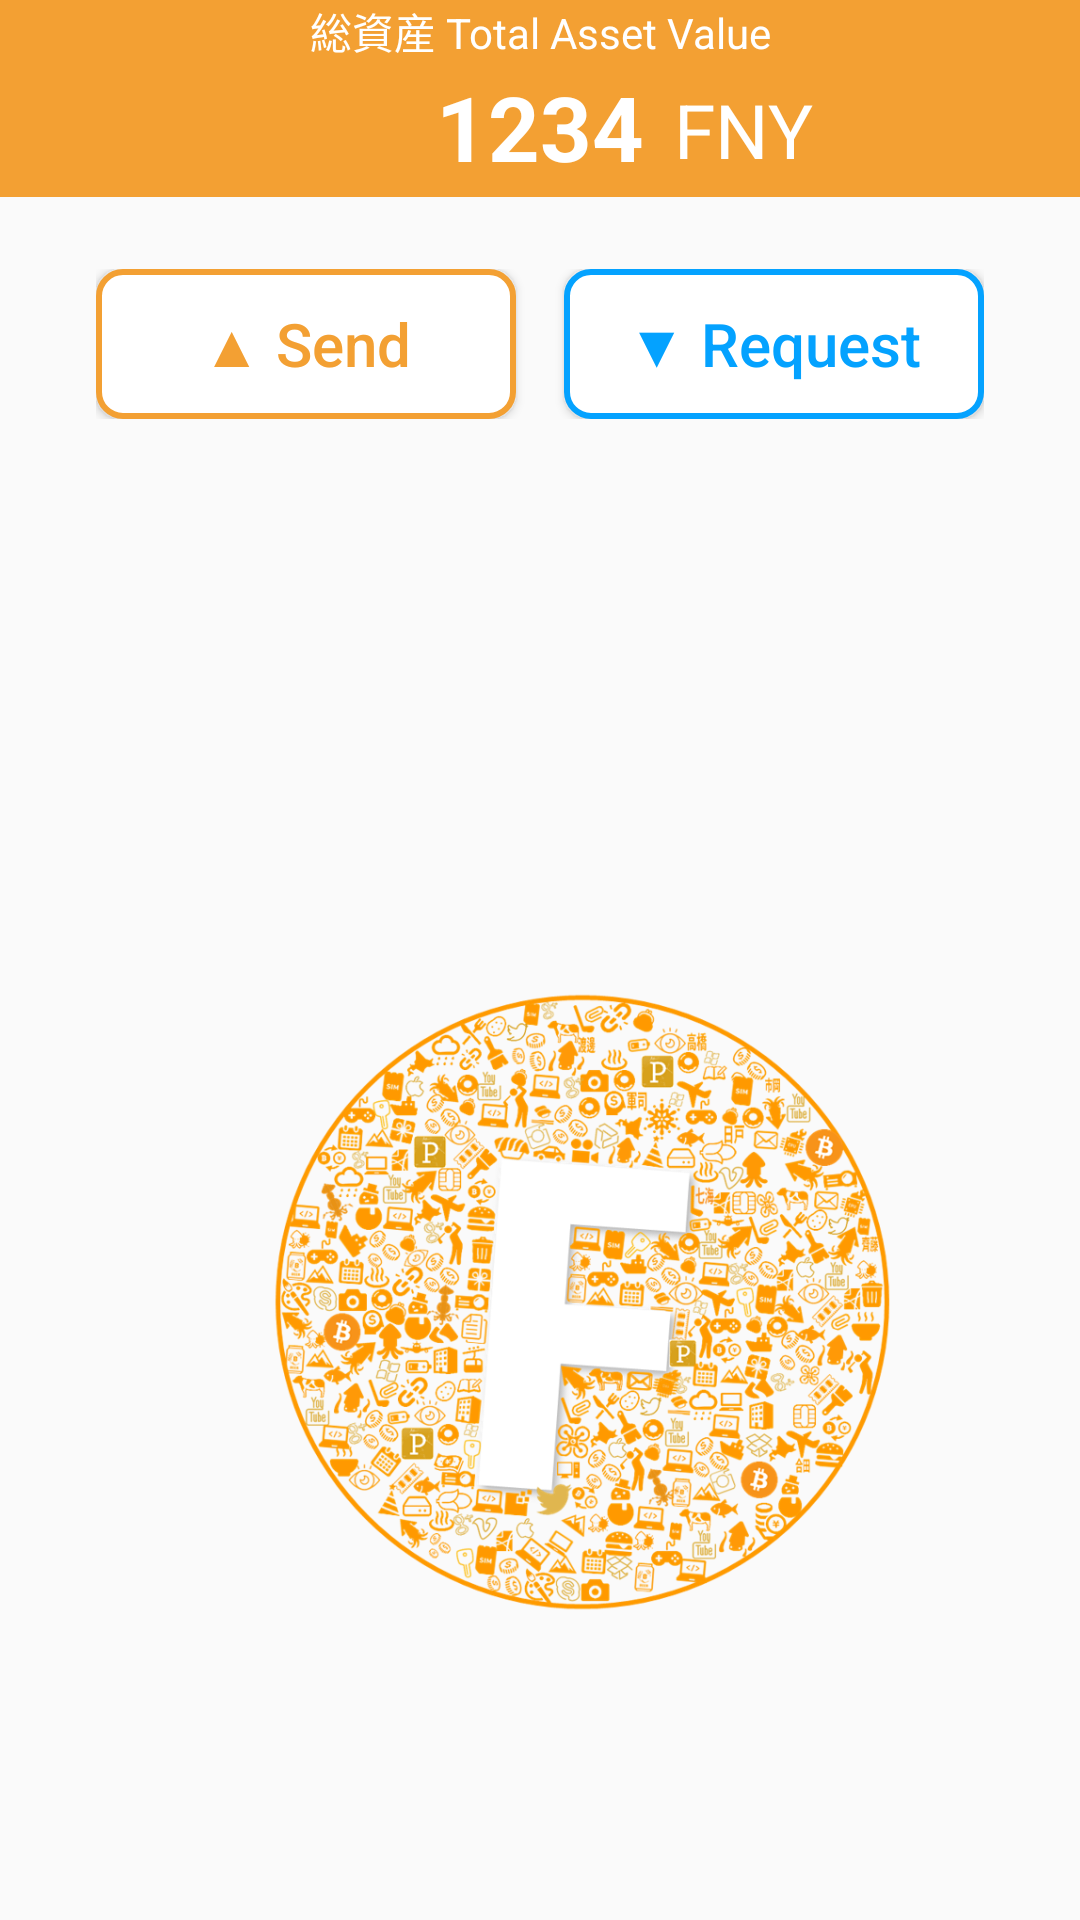

This screen was rendered from an Android layout file. Write that file and the resources it references.
<!-- AndroidManifest.xml: application theme AppTheme -->
<!-- res/layout/content_pay.xml -->
<?xml version="1.0" encoding="utf-8"?>
<android.support.constraint.ConstraintLayout xmlns:android="http://schemas.android.com/apk/res/android"
    xmlns:app="http://schemas.android.com/apk/res-auto"
    xmlns:tools="http://schemas.android.com/tools"
    android:layout_width="match_parent"
    android:layout_height="match_parent"
    app:layout_behavior="@string/appbar_scrolling_view_behavior"
    tools:context="com.funney.funney_android.Activity.PayActivity"
    tools:showIn="@layout/app_bar_pay">

    <include
        android:id="@+id/include"
        layout="@layout/view_total_value" />

    <LinearLayout
        android:id="@+id/linearLayout2"
        android:layout_width="wrap_content"
        android:layout_height="wrap_content"
        android:layout_marginLeft="8dp"
        android:layout_marginRight="8dp"
        android:layout_marginTop="24dp"
        android:orientation="horizontal"
        app:layout_constraintLeft_toLeftOf="parent"
        app:layout_constraintRight_toRightOf="parent"
        app:layout_constraintTop_toBottomOf="@+id/include">

        <Button
            android:id="@+id/send"
            android:layout_width="140dp"
            android:layout_height="50dp"
            android:layout_gravity="start"
            android:layout_marginRight="8dp"
            android:layout_weight="1"
            android:background="@drawable/send_button_color"
            android:text="@string/send"
            android:textAlignment="center"
            android:textAllCaps="false"
            android:textColor="#f3a033"
            android:textSize="20sp" />

        <Button
            android:id="@+id/request"
            android:layout_width="140dp"
            android:layout_height="50dp"
            android:layout_gravity="end"
            android:layout_marginLeft="8dp"
            android:layout_weight="1"
            android:background="@drawable/request_button_color"
            android:text="@string/pay"
            android:textAlignment="center"
            android:textAllCaps="false"
            android:textColor="#04a2ff"
            android:textSize="20sp" />
    </LinearLayout>

    <ImageView
        android:id="@+id/logo"
        android:layout_width="382dp"
        android:layout_height="353dp"
        android:layout_marginBottom="0dp"
        android:layout_marginTop="0dp"
        android:adjustViewBounds="false"
        android:cropToPadding="true"
        app:layout_constraintBottom_toBottomOf="parent"
        app:layout_constraintHorizontal_bias="0.0"
        app:layout_constraintLeft_toLeftOf="parent"
        app:layout_constraintRight_toRightOf="parent"
        app:layout_constraintTop_toBottomOf="@+id/linearLayout2"
        app:layout_constraintVertical_bias="1.0"
        app:srcCompat="@drawable/logo" />
</android.support.constraint.ConstraintLayout>
<!-- res/layout/app_bar_pay.xml (included above) -->
<?xml version="1.0" encoding="utf-8"?>
<android.support.design.widget.CoordinatorLayout xmlns:android="http://schemas.android.com/apk/res/android"
    xmlns:app="http://schemas.android.com/apk/res-auto"
    xmlns:tools="http://schemas.android.com/tools"
    android:layout_width="match_parent"
    android:layout_height="match_parent"
    tools:context="com.funney.funney_android.Activity.HomeActivity">

    <android.support.design.widget.AppBarLayout
        android:layout_width="match_parent"
        android:layout_height="wrap_content"
        android:theme="@style/AppTheme.AppBarOverlay"
        app:elevation="0dp">

        <android.support.v7.widget.Toolbar
            android:id="@+id/toolbar_pay"
            android:layout_width="match_parent"
            android:layout_height="?attr/actionBarSize"
            android:background="@color/orrange"
            app:popupTheme="@style/AppTheme.PopupOverlay">


            <TextView
                android:id="@+id/pay_title"
                android:layout_width="wrap_content"
                android:layout_height="match_parent"
                android:layout_gravity="center"
                android:layout_marginLeft="8dp"
                android:gravity="center"
                android:text="@string/pay_button"
                android:textColor="#FFFFFF"
                android:textSize="18sp"
                android:textStyle="bold" />


        </android.support.v7.widget.Toolbar>


    </android.support.design.widget.AppBarLayout>

    <include layout="@layout/content_pay" />


</android.support.design.widget.CoordinatorLayout>
<!-- res/layout/view_total_value.xml (included above) -->
<?xml version="1.0" encoding="utf-8"?>
<LinearLayout xmlns:android="http://schemas.android.com/apk/res/android"
    xmlns:app="http://schemas.android.com/apk/res-auto"
    android:id="@+id/linearLayout"
    android:layout_width="match_parent"
    android:layout_height="wrap_content"
    android:background="#F3A033"
    android:orientation="vertical"
    app:layout_constraintHorizontal_bias="0.0"
    app:layout_constraintLeft_toLeftOf="parent"
    app:layout_constraintRight_toRightOf="parent"
    app:layout_constraintTop_toTopOf="parent">


    <TextView
        android:layout_width="match_parent"
        android:layout_height="0dp"
        android:layout_weight="1"
        android:gravity="bottom|center"
        android:text="@string/homeValue"
        android:textColor="@color/toolBarText" />

    <RelativeLayout
        android:layout_width="match_parent"
        android:layout_height="45dp">

        <TextView
            android:id="@+id/total_asset_value"
            android:layout_width="wrap_content"
            android:layout_height="match_parent"
            android:layout_alignBaseline="@+id/fny_text"
            android:layout_alignBottom="@+id/fny_text"
            android:layout_centerHorizontal="true"
            android:gravity="center"
            android:text="1234"
            android:textColor="@color/toolBarText"
            android:textSize="30sp"
            android:textStyle="bold" />

        <TextView
            android:id="@+id/fny_text"
            android:layout_width="wrap_content"
            android:layout_height="match_parent"
            android:layout_alignParentTop="true"
            android:layout_toEndOf="@+id/total_asset_value"
            android:layout_toRightOf="@+id/total_asset_value"
            android:gravity="center"
            android:paddingLeft="10dp"
            android:text="@string/fny"
            android:textColor="@color/toolBarText"
            android:textSize="25sp" />
    </RelativeLayout>


</LinearLayout>
<!-- resources referenced by this layout -->
<resources>
  <color name="orrange">#F3A033</color>
  <color name="toolBarText">#FFFFFF</color>
  <!-- drawable logo: png bitmap (drawable, 525873 bytes) -->
  <!-- drawable request_button_color (drawable) -->
  <?xml version="1.0" encoding="utf-8"?>
  <shape xmlns:android="http://schemas.android.com/apk/res/android"
      android:shape="rectangle">
      <solid android:color="#ffff"/>
  
      <corners android:radius="8dp"/>
  
      <stroke
          android:color="#04a2ff"
          android:width="2dp"/>
  
  </shape>
  <!-- drawable send_button_color (drawable) -->
  <?xml version="1.0" encoding="utf-8"?>
      <shape xmlns:android="http://schemas.android.com/apk/res/android"
          android:shape="rectangle">
          <solid android:color="#ffffff"/>
  
          <corners android:radius="8dp"/>
  
          <stroke
              android:color="#f3a033"
              android:width="2dp"/>
  
      </shape>
  <string name="fny">FNY</string>
  <string name="homeValue">総資産 Total Asset Value</string>
  <string name="pay">▼ Request</string>
  <string name="pay_button">PAY</string>
  <string name="send">▲ Send</string>
  <style name="AppTheme.AppBarOverlay" parent="ThemeOverlay.AppCompat.Dark.ActionBar" />
  <style name="AppTheme.PopupOverlay" parent="ThemeOverlay.AppCompat.Light" />
  <style name="AppTheme" parent="Theme.AppCompat.Light.DarkActionBar">
          
          <item name="colorPrimary">@color/colorPrimary</item>
          <item name="colorPrimaryDark">@color/colorPrimaryDark</item>
          <item name="colorAccent">@color/colorAccent</item>
      </style>
  <color name="colorPrimary">#F3A033</color>
  <color name="colorPrimaryDark">#F3A033</color>
  <color name="colorAccent">#F3A033</color>
</resources>
